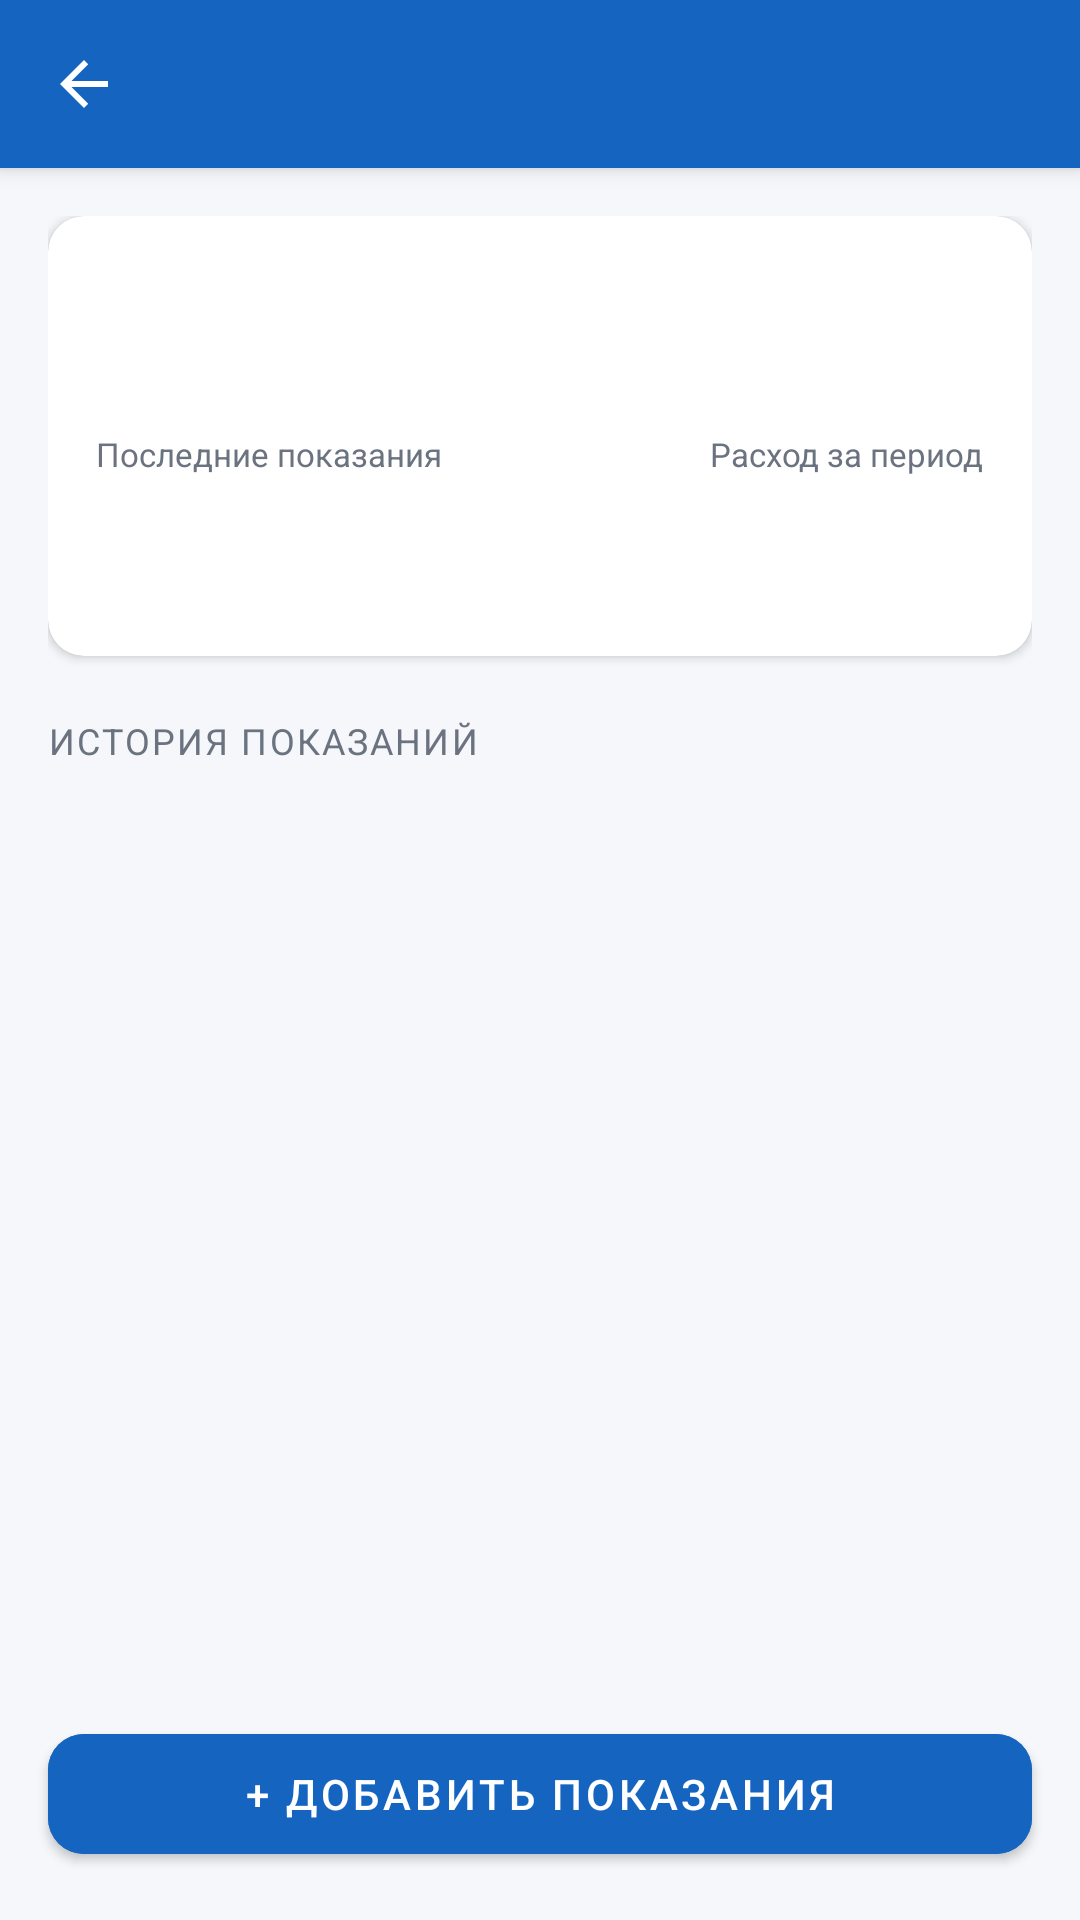

Here is an Android app screen rendered from its layout file. Give the layout XML and the strings, colors and styles it references.
<!-- AndroidManifest.xml: application theme Theme.WaterMeter -->
<!-- res/layout/fragment_history.xml -->
<?xml version="1.0" encoding="utf-8"?>
<androidx.coordinatorlayout.widget.CoordinatorLayout
    xmlns:android="http://schemas.android.com/apk/res/android"
    xmlns:app="http://schemas.android.com/apk/res-auto"
    android:layout_width="match_parent"
    android:layout_height="match_parent"
    android:background="@color/colorBackground">

    <com.google.android.material.appbar.AppBarLayout
        android:layout_width="match_parent"
        android:layout_height="wrap_content">
        <com.google.android.material.appbar.MaterialToolbar
            android:id="@+id/toolbar"
            android:layout_width="match_parent"
            android:layout_height="?attr/actionBarSize"
            app:navigationIcon="@drawable/ic_arrow_back"
            app:titleTextColor="@color/white"
            android:background="@color/colorPrimary" />
    </com.google.android.material.appbar.AppBarLayout>

    <androidx.core.widget.NestedScrollView
        android:layout_width="match_parent"
        android:layout_height="match_parent"
        android:paddingBottom="80dp"
        app:layout_behavior="@string/appbar_scrolling_view_behavior">

        <LinearLayout
            android:layout_width="match_parent"
            android:layout_height="wrap_content"
            android:orientation="vertical"
            android:padding="16dp">

            
            <com.google.android.material.card.MaterialCardView
                android:layout_width="match_parent"
                android:layout_height="wrap_content"
                app:cardCornerRadius="12dp"
                app:cardElevation="2dp">

                <LinearLayout
                    android:layout_width="match_parent"
                    android:layout_height="wrap_content"
                    android:orientation="vertical"
                    android:padding="16dp">

                    <TextView
                        android:id="@+id/tvMeterTitle"
                        android:layout_width="match_parent"
                        android:layout_height="wrap_content"
                        android:textSize="18sp"
                        android:textStyle="bold"
                        android:textColor="@color/colorTextPrimary" />

                    <TextView
                        android:id="@+id/tvSerialNumber"
                        android:layout_width="match_parent"
                        android:layout_height="wrap_content"
                        android:textSize="13sp"
                        android:textColor="@color/colorTextSecondary"
                        android:layout_marginTop="2dp" />

                    <LinearLayout
                        android:layout_width="match_parent"
                        android:layout_height="wrap_content"
                        android:orientation="horizontal"
                        android:layout_marginTop="12dp">

                        <LinearLayout
                            android:layout_width="0dp"
                            android:layout_height="wrap_content"
                            android:layout_weight="1"
                            android:orientation="vertical">

                            <TextView
                                android:layout_width="wrap_content"
                                android:layout_height="wrap_content"
                                android:text="Последние показания"
                                android:textSize="11sp"
                                android:textColor="@color/colorTextSecondary" />

                            <TextView
                                android:id="@+id/tvLastReading"
                                android:layout_width="wrap_content"
                                android:layout_height="wrap_content"
                                android:textSize="22sp"
                                android:textStyle="bold"
                                android:textColor="@color/colorPrimary" />

                            <TextView
                                android:id="@+id/tvLastDate"
                                android:layout_width="wrap_content"
                                android:layout_height="wrap_content"
                                android:textSize="11sp"
                                android:textColor="@color/colorTextSecondary" />

                        </LinearLayout>

                        <LinearLayout
                            android:layout_width="0dp"
                            android:layout_height="wrap_content"
                            android:layout_weight="1"
                            android:orientation="vertical"
                            android:gravity="end">

                            <TextView
                                android:layout_width="wrap_content"
                                android:layout_height="wrap_content"
                                android:text="Расход за период"
                                android:textSize="11sp"
                                android:textColor="@color/colorTextSecondary" />

                            <TextView
                                android:id="@+id/tvConsumption"
                                android:layout_width="wrap_content"
                                android:layout_height="wrap_content"
                                android:textSize="18sp"
                                android:textStyle="bold"
                                android:textColor="@color/colorSuccess"
                                android:visibility="gone" />

                        </LinearLayout>
                    </LinearLayout>
                </LinearLayout>
            </com.google.android.material.card.MaterialCardView>

            
            <com.github.mikephil.charting.charts.BarChart
                android:id="@+id/barChart"
                android:layout_width="match_parent"
                android:layout_height="160dp"
                android:layout_marginTop="16dp"
                android:visibility="gone" />

            
            <TextView
                android:layout_width="match_parent"
                android:layout_height="wrap_content"
                android:layout_marginTop="20dp"
                android:layout_marginBottom="4dp"
                android:text="ИСТОРИЯ ПОКАЗАНИЙ"
                android:textSize="12sp"
                android:textColor="@color/colorTextSecondary"
                android:letterSpacing="0.06" />

            <TextView
                android:id="@+id/tvEmpty"
                android:layout_width="match_parent"
                android:layout_height="wrap_content"
                android:text="Нет показаний"
                android:textAlignment="center"
                android:textColor="@color/colorTextSecondary"
                android:padding="24dp"
                android:visibility="gone" />

            <androidx.recyclerview.widget.RecyclerView
                android:id="@+id/recyclerHistory"
                android:layout_width="match_parent"
                android:layout_height="wrap_content"
                android:nestedScrollingEnabled="false" />

        </LinearLayout>
    </androidx.core.widget.NestedScrollView>

    
    <com.google.android.material.button.MaterialButton
        android:id="@+id/btnAddReading"
        android:layout_width="match_parent"
        android:layout_height="52dp"
        android:layout_gravity="bottom"
        android:layout_margin="16dp"
        android:text="+ Добавить показания"
        android:backgroundTint="@color/colorPrimary"
        app:cornerRadius="12dp"
        app:layout_anchorGravity="bottom|center" />

</androidx.coordinatorlayout.widget.CoordinatorLayout>
<!-- resources referenced by this layout -->
<resources>
  <color name="colorBackground">#F5F7FA</color>
  <color name="colorPrimary">#1565C0</color>
  <color name="colorSuccess">#2E7D32</color>
  <color name="colorTextPrimary">#1A1A2E</color>
  <color name="colorTextSecondary">#6B7280</color>
  <color name="white">#FFFFFF</color>
  <!-- drawable ic_arrow_back (drawable) -->
  <?xml version="1.0" encoding="utf-8"?>
  <vector xmlns:android="http://schemas.android.com/apk/res/android"
      android:width="24dp" android:height="24dp"
      android:viewportWidth="24" android:viewportHeight="24">
      <path android:fillColor="#FFFFFF"
          android:pathData="M20,11H7.83L13.42,5.41L12,4L4,12L12,20L13.41,18.59L7.83,13H20V11Z"/>
  </vector>
  <style name="Theme.WaterMeter" parent="Theme.MaterialComponents.DayNight.NoActionBar">
          <item name="colorPrimary">@color/colorPrimary</item>
          <item name="colorPrimaryVariant">@color/colorPrimaryDark</item>
          <item name="colorOnPrimary">@color/white</item>
          <item name="colorSecondary">@color/colorAccent</item>
          <item name="colorOnSecondary">@color/white</item>
          <item name="android:colorBackground">@color/colorBackground</item>
          <item name="colorSurface">@color/colorSurface</item>
          <item name="colorOnSurface">@color/colorTextPrimary</item>
          <item name="colorError">@color/colorError</item>
  
          
          <item name="bottomNavigationStyle">@style/Widget.WaterMeter.BottomNav</item>
  
          
          <item name="android:windowBackground">@color/colorBackground</item>
          <item name="android:statusBarColor">@color/colorPrimaryDark</item>
          <item name="android:navigationBarColor">@color/white</item>
      </style>
  <color name="colorPrimaryDark">#0D47A1</color>
  <color name="colorAccent">#29B6F6</color>
  <color name="colorSurface">#FFFFFF</color>
  <color name="colorError">#C62828</color>
  <style name="Widget.WaterMeter.BottomNav" parent="Widget.MaterialComponents.BottomNavigationView">
          <item name="itemIconTint">@color/bottom_nav_tint</item>
          <item name="itemTextColor">@color/bottom_nav_tint</item>
          <item name="backgroundTint">@color/white</item>
          <item name="elevation">8dp</item>
      </style>
</resources>
